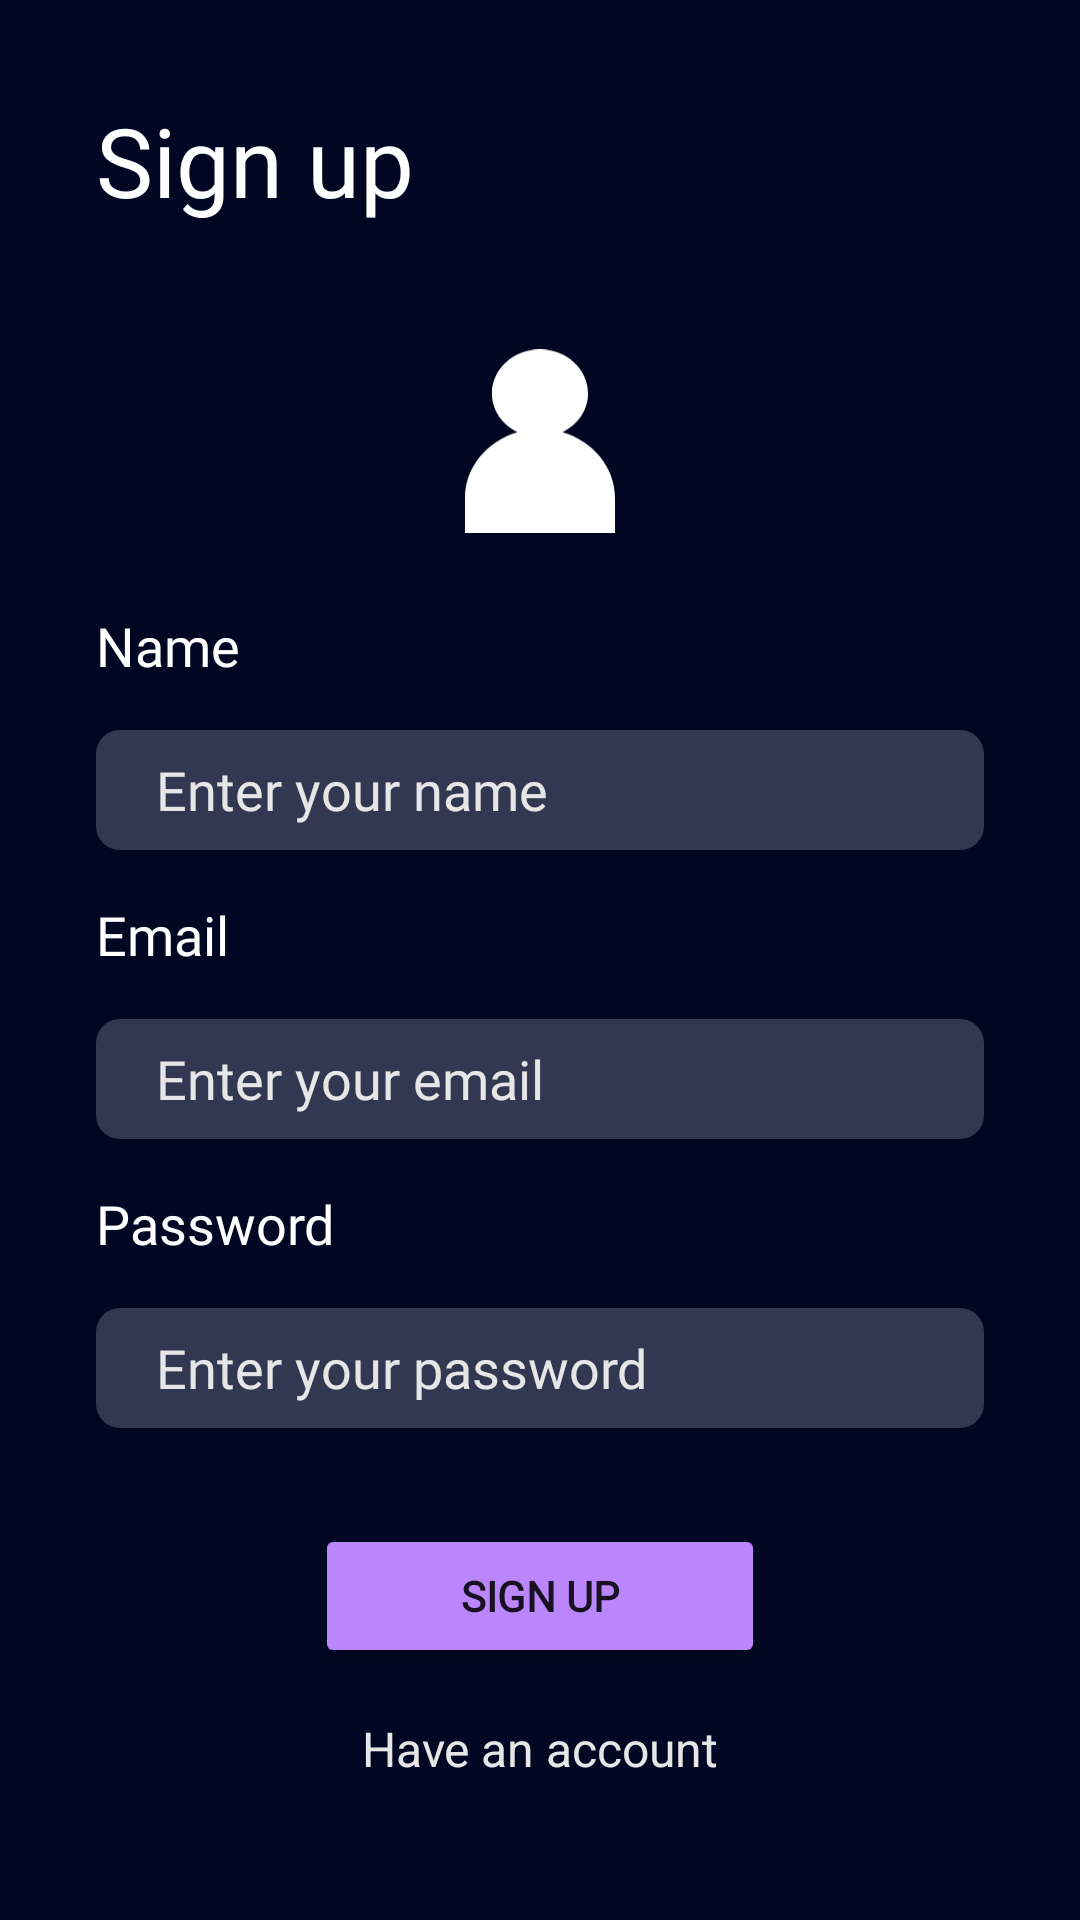

Produce the Android XML layout that renders to this screen, including the resource entries it uses.
<!-- AndroidManifest.xml: application theme Theme.FootbalLiveStream -->
<!-- res/layout/fragment_register.xml -->
<?xml version="1.0" encoding="utf-8"?>
<androidx.constraintlayout.widget.ConstraintLayout xmlns:android="http://schemas.android.com/apk/res/android"
    xmlns:app="http://schemas.android.com/apk/res-auto"
    xmlns:tools="http://schemas.android.com/tools"
    android:layout_width="match_parent"
    android:layout_height="match_parent"
    android:background="@color/main_bg_color"
    tools:context=".presentation.fragment.register.SingUpFragment">

    <TextView
        android:id="@+id/tvLabelSignUp"
        android:layout_width="wrap_content"
        android:layout_height="wrap_content"
        android:layout_marginStart="32dp"
        android:layout_marginTop="32dp"
        android:fontFamily="@font/inter_black"
        android:text="@string/sign_up"
        android:textColor="@color/white"
        android:textSize="32sp"
        app:layout_constraintStart_toStartOf="parent"
        app:layout_constraintTop_toTopOf="parent" />

    <ImageView
        android:id="@+id/ivLabelPerson"
        android:layout_width="50dp"
        android:layout_height="80dp"
        android:layout_marginTop="32dp"
        android:src="@drawable/ic_person"
        android:contentDescription="@string/app_name"
        app:layout_constraintEnd_toEndOf="parent"
        app:layout_constraintStart_toStartOf="parent"
        app:layout_constraintTop_toBottomOf="@id/tvLabelSignUp"
        app:tint="@color/white" />

    <TextView
        android:id="@+id/tvLabelName"
        android:layout_width="wrap_content"
        android:layout_height="wrap_content"
        android:layout_marginStart="32dp"
        android:layout_marginTop="16dp"
        android:fontFamily="@font/inter"
        android:text="@string/name"
        android:textColor="@color/white"
        android:textSize="18sp"
        app:layout_constraintStart_toStartOf="parent"
        app:layout_constraintTop_toBottomOf="@id/ivLabelPerson" />

    <EditText
        android:id="@+id/editTextName"
        android:layout_width="0dp"
        android:layout_height="40dp"
        android:layout_marginTop="16dp"
        android:layout_marginEnd="32dp"
        android:background="@drawable/edittext_bg"
        android:fontFamily="@font/inter"
        android:hint="@string/enter_your_name"
        android:textColor="#e6e6e6"
        android:inputType="textCapSentences"
        android:autofillHints="name"
        android:paddingStart="20dp"
        android:paddingEnd="20dp"
        android:textColorHint="#e6e6e6"
        app:layout_constraintEnd_toEndOf="parent"
        app:layout_constraintStart_toStartOf="@id/tvLabelName"
        app:layout_constraintTop_toBottomOf="@id/tvLabelName" />

    <TextView
        android:id="@+id/tvLabelEmail"
        android:layout_width="wrap_content"
        android:layout_height="wrap_content"
        android:layout_marginStart="32dp"
        android:layout_marginTop="16dp"
        android:fontFamily="@font/inter"
        android:text="@string/email"
        android:textColor="@color/white"
        android:textSize="18sp"
        app:layout_constraintStart_toStartOf="parent"
        app:layout_constraintTop_toBottomOf="@id/editTextName" />

    <EditText
        android:id="@+id/editTextEmail"
        android:layout_width="0dp"
        android:layout_height="40dp"
        android:layout_marginTop="16dp"
        android:layout_marginEnd="32dp"
        android:background="@drawable/edittext_bg"
        android:fontFamily="@font/inter"
        android:textColor="#e6e6e6"
        android:hint="@string/hint_enter_your_email"
        android:paddingStart="20dp"
        android:paddingEnd="20dp"
        android:inputType="textEmailAddress"
        android:autofillHints="emailAddress"
        android:textColorHint="#e6e6e6"
        app:layout_constraintEnd_toEndOf="parent"
        app:layout_constraintStart_toStartOf="@id/tvLabelEmail"
        app:layout_constraintTop_toBottomOf="@id/tvLabelEmail" />

    <TextView
        android:id="@+id/tvLabelPassword"
        android:layout_width="wrap_content"
        android:layout_height="wrap_content"
        android:layout_marginStart="32dp"
        android:layout_marginTop="16dp"
        android:fontFamily="@font/inter"
        android:text="@string/password"
        android:textColor="@color/white"
        android:textSize="18sp"
        app:layout_constraintStart_toStartOf="parent"
        app:layout_constraintTop_toBottomOf="@id/editTextEmail" />

    <EditText
        android:id="@+id/editTextPassword"
        android:layout_width="0dp"
        android:layout_height="40dp"
        android:layout_marginTop="16dp"
        android:layout_marginEnd="32dp"
        android:background="@drawable/edittext_bg"
        android:fontFamily="@font/inter"
        android:textColor="#e6e6e6"
        android:autofillHints="password"
        android:hint="@string/hint_enter_your_password"
        android:inputType="textPassword"
        android:paddingStart="20dp"
        android:paddingEnd="20dp"
        android:textColorHint="#e6e6e6"
        app:layout_constraintEnd_toEndOf="parent"
        app:layout_constraintStart_toStartOf="@id/tvLabelPassword"
        app:layout_constraintTop_toBottomOf="@id/tvLabelPassword" />

    <Button
        android:id="@+id/buttonRegister"
        android:layout_width="150dp"
        android:layout_height="wrap_content"
        android:layout_marginTop="32dp"
        android:fontFamily="@font/inter"
        android:textStyle="bold"
        android:backgroundTint="@color/purple_200"
        android:text="@string/sign_up"
        android:elevation="4dp"
        app:layout_constraintEnd_toEndOf="parent"
        app:layout_constraintStart_toStartOf="parent"
        app:layout_constraintTop_toBottomOf="@id/editTextPassword" />

    <TextView
        android:id="@+id/tvHaveAnAccount"
        android:layout_width="wrap_content"
        android:layout_height="wrap_content"
        android:textColor="#e6e6e6"
        android:textSize="16sp"
        android:layout_marginTop="16dp"
        android:text="@string/have_an_account"
        app:layout_constraintTop_toBottomOf="@id/buttonRegister"
        app:layout_constraintStart_toStartOf="parent"
        app:layout_constraintEnd_toEndOf="parent"/>

    <ProgressBar
        android:id="@+id/progressBar"
        android:visibility="gone"
        android:layout_marginTop="32dp"
        android:layout_width="wrap_content"
        android:layout_height="wrap_content"
        app:layout_constraintTop_toBottomOf="@id/tvHaveAnAccount"
        app:layout_constraintStart_toStartOf="parent"
        app:layout_constraintEnd_toEndOf="parent"/>

</androidx.constraintlayout.widget.ConstraintLayout>
<!-- resources referenced by this layout -->
<resources>
  <color name="main_bg_color">#010723</color>
  <color name="purple_200">#FFBB86FC</color>
  <color name="white">#FFFFFFFF</color>
  <!-- drawable edittext_bg (drawable) -->
  <?xml version="1.0" encoding="utf-8"?>
  <selector xmlns:android="http://schemas.android.com/apk/res/android">
  <item>
      <shape android:shape="rectangle">
          <corners android:radius="8dp"/>
          <solid android:color="#43B9C0D3"/>
      </shape>
  </item>
  </selector>
  <!-- drawable ic_person (drawable) -->
  <vector xmlns:android="http://schemas.android.com/apk/res/android"
      android:width="27dp"
      android:height="33dp"
      android:viewportWidth="27"
      android:viewportHeight="33">
    <path
        android:pathData="M17.5455,14.9278C20.2736,13.59 22.1531,10.9791 22.1531,7.9467C22.1531,3.5544 18.2779,0 13.5006,0C8.7198,0 4.8446,3.5544 4.8446,7.9467C4.8446,10.9791 6.7252,13.59 9.4522,14.9278C3.988,16.5157 0,21.2259 0,26.7479V33H27V26.7479C27,21.2259 23.012,16.5157 17.5455,14.9278Z"
        android:fillColor="#023297"
        android:fillType="evenOdd"/>
  </vector>
  <string name="app_name">LiveScore</string>
  <string name="email">Email</string>
  <string name="enter_your_name">Enter your name</string>
  <string name="have_an_account">Have an account</string>
  <string name="hint_enter_your_email">Enter your email</string>
  <string name="hint_enter_your_password">Enter your password</string>
  <string name="name">Name</string>
  <string name="password">Password</string>
  <string name="sign_up">Sign up</string>
  <style name="Theme.FootbalLiveStream" parent="Theme.MaterialComponents.DayNight.NoActionBar">
          
          <item name="colorPrimary">#DC444444</item>
          <item name="colorPrimaryVariant">@color/main_bg_color</item>
          <item name="colorOnPrimary">@color/white</item>
          
          <item name="colorSecondary">@color/teal_200</item>
          <item name="colorSecondaryVariant">@color/teal_700</item>
          <item name="colorOnSecondary">@color/black</item>
          
          <item name="android:statusBarColor" tools:targetApi="l">?attr/colorPrimaryVariant</item>
          
      </style>
  <color name="teal_200">#FF03DAC5</color>
  <color name="teal_700">#FF018786</color>
  <color name="black">#FF000000</color>
</resources>
